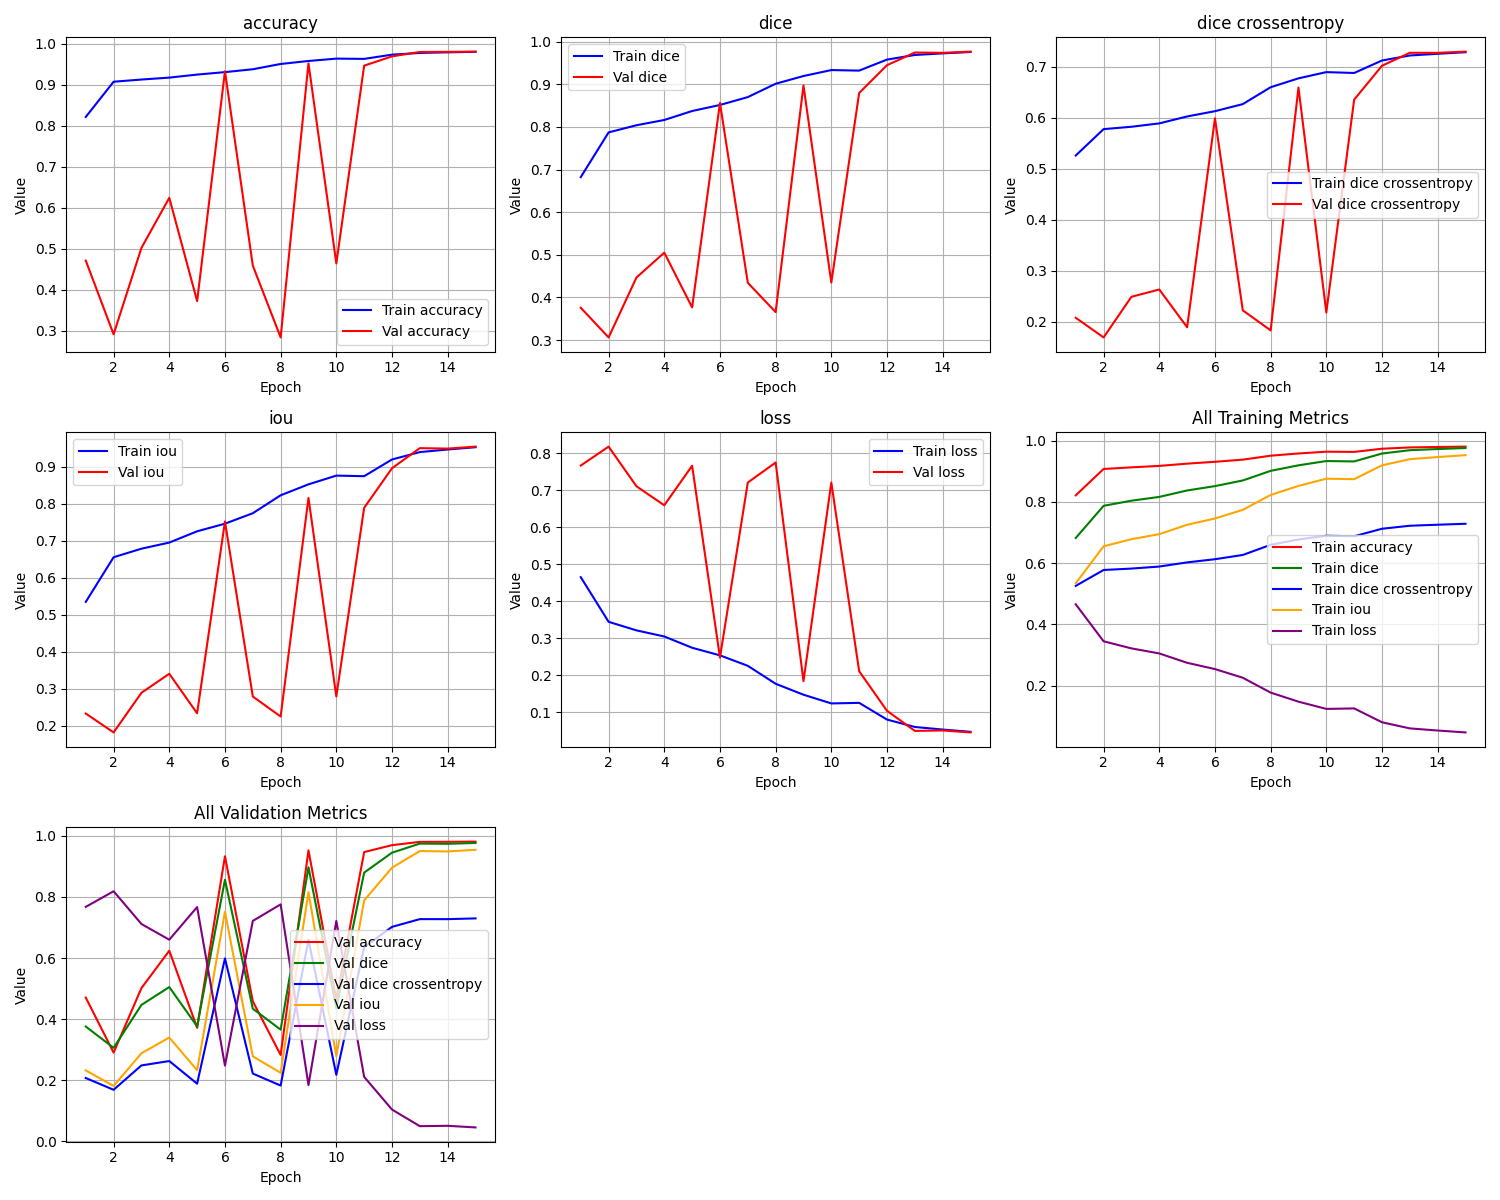

The data file committed next to this chart (first rows):
epoch, train_loss, train_iou, train_dice, train_dice crossentropy, train_accuracy, val_loss, val_iou, val_dice, val_dice crossentropy, val_accuracy
1, 0.4657, 0.5343, 0.6822, 0.5259, 0.8213, 0.7674, 0.2326, 0.376, 0.2076, 0.4707
2, 0.345, 0.655, 0.7871, 0.5777, 0.9073, 0.8185, 0.1815, 0.3064, 0.1691, 0.2907
3, 0.3218, 0.6781, 0.8038, 0.5823, 0.9126, 0.7114, 0.2886, 0.4467, 0.2488, 0.5017
4, 0.3053, 0.6947, 0.8162, 0.5889, 0.9173, 0.66, 0.34, 0.5051, 0.2631, 0.6239
5, 0.2748, 0.7252, 0.8372, 0.6025, 0.9247, 0.7669, 0.2331, 0.3768, 0.189, 0.3718
6, 0.2543, 0.7457, 0.8514, 0.6128, 0.9308, 0.2482, 0.7518, 0.8561, 0.5988, 0.9329
7, 0.226, 0.774, 0.8698, 0.6267, 0.9377, 0.7214, 0.2786, 0.4345, 0.2222, 0.4585
8, 0.1775, 0.8225, 0.9012, 0.6598, 0.9506, 0.7755, 0.2245, 0.3658, 0.1829, 0.2831
9, 0.1479, 0.8521, 0.9192, 0.6772, 0.9579, 0.1845, 0.8155, 0.897, 0.6592, 0.9523
10, 0.1243, 0.8757, 0.9332, 0.6895, 0.9637, 0.7212, 0.2788, 0.4349, 0.218, 0.4638
11, 0.1259, 0.8741, 0.9319, 0.6878, 0.9631, 0.2114, 0.7886, 0.8794, 0.6355, 0.9466
12, 0.08076, 0.9192, 0.9577, 0.7122, 0.9734, 0.1045, 0.8955, 0.9446, 0.702, 0.9692
13, 0.06075, 0.9393, 0.9686, 0.7221, 0.9776, 0.05009, 0.9499, 0.9743, 0.7273, 0.98
14, 0.05377, 0.9462, 0.9723, 0.7254, 0.9791, 0.0513, 0.9487, 0.9736, 0.7272, 0.9802
15, 0.04757, 0.9524, 0.9756, 0.7285, 0.9803, 0.04598, 0.954, 0.9765, 0.7297, 0.9808
